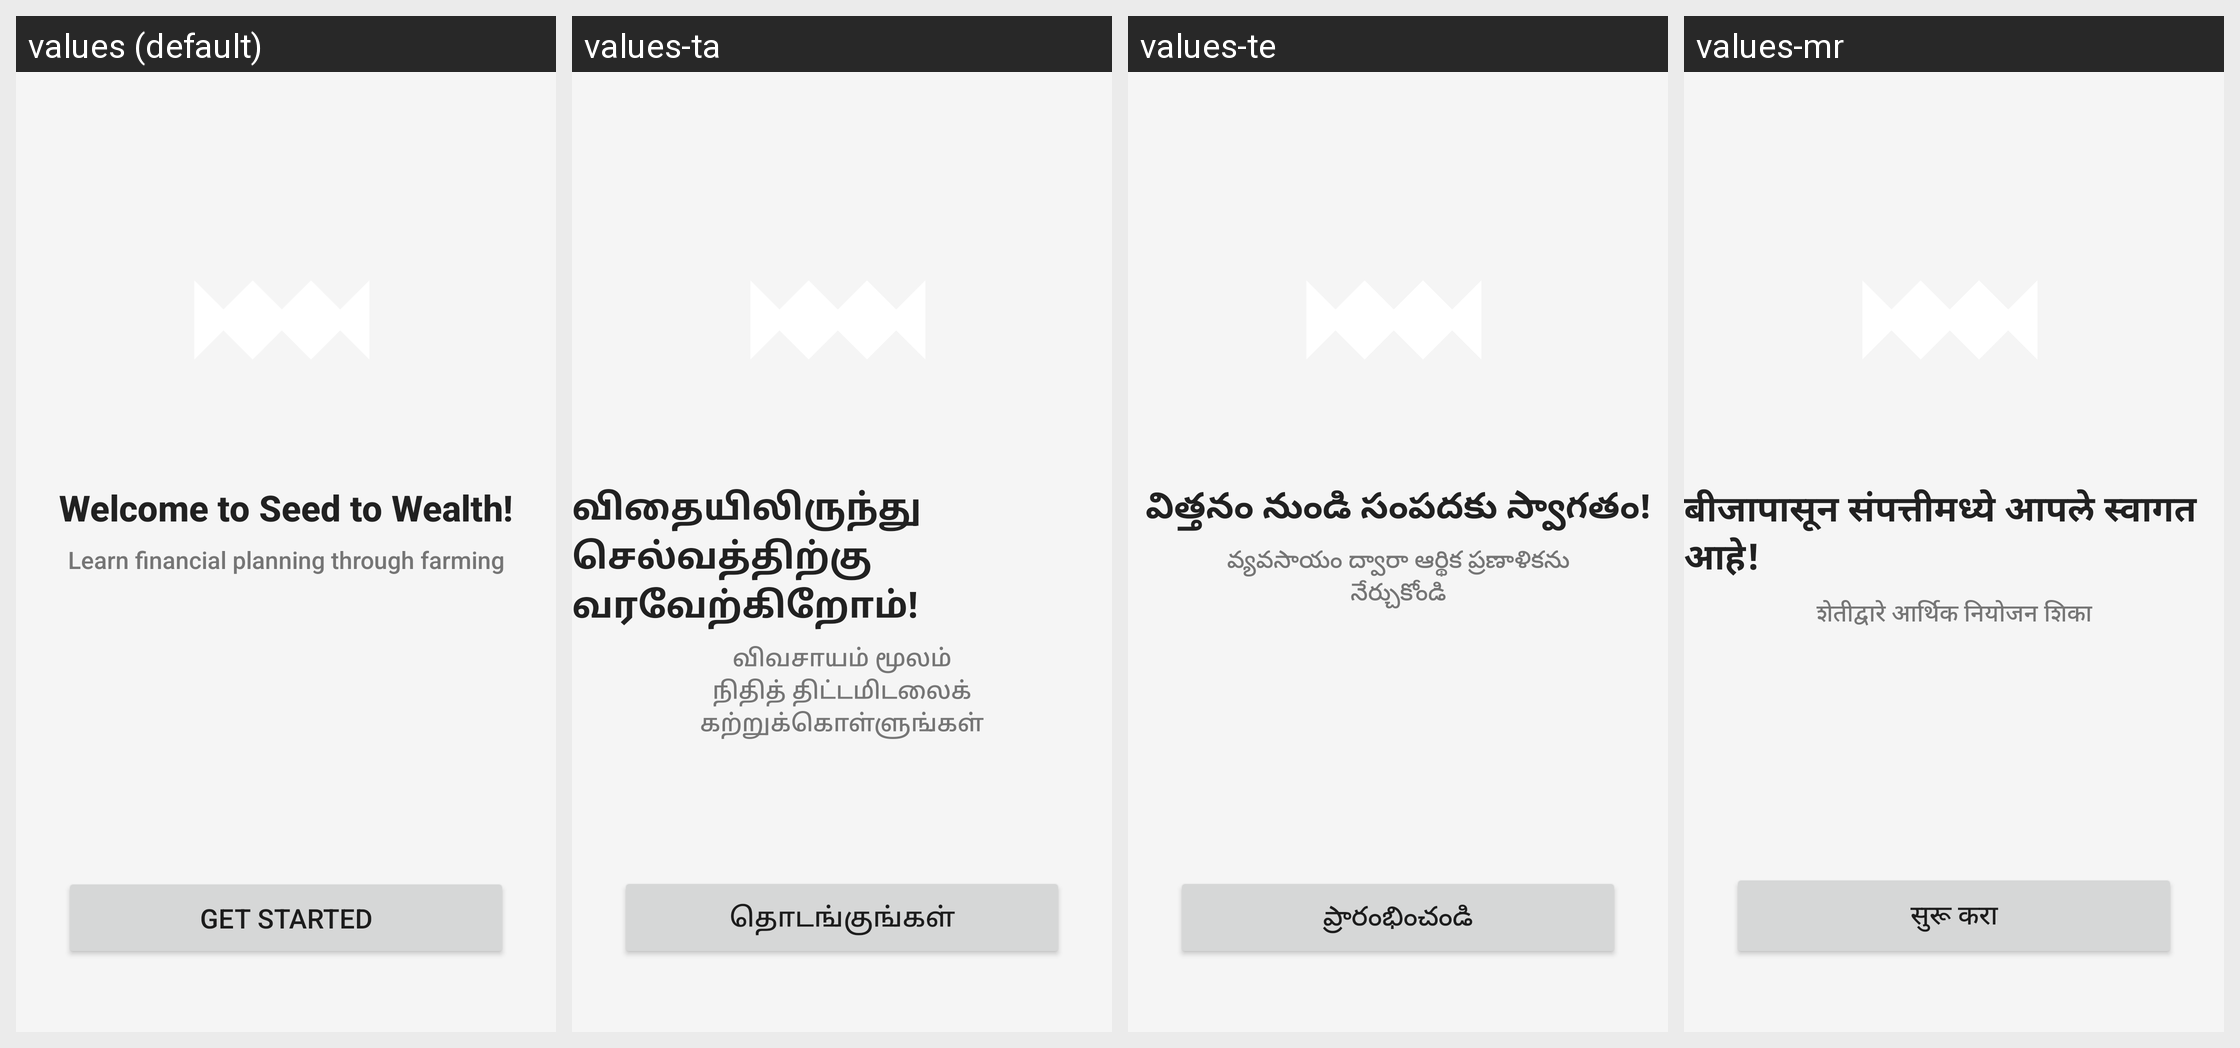

Here is an Android app screen in its default locale and in the app's own translations. Write out the translated-string differences for the strings that appear on this screen.
Android screen res/layout/activity_main.xml rendered under 4 locales, left to right: values (default), values-ta, values-te, values-mr. Device: Nexus 5 (rendered at 1080×1920; each locale shown at half size, 540×960, under a caption strip naming it); theme Theme.SeedToWealth.
Other locales in the repository, not shown: values-bn, values-gu, values-hi.
Strings drawn on this screen, with the default value and each locale's value (text and hints the layout hard-codes, and strings that could not be matched under every locale, appear in the picture but are not listed):

welcome_title
  values: Welcome to Seed to Wealth!
  values-ta: விதையிலிருந்து செல்வத்திற்கு வரவேற்கிறோம்!
  values-te: విత్తనం నుండి సంపదకు స్వాగతం!
  values-mr: बीजापासून संपत्तीमध्ये आपले स्वागत आहे!

welcome_subtitle
  values: Learn financial planning through farming
  values-ta: விவசாயம் மூலம் நிதித் திட்டமிடலைக் கற்றுக்கொள்ளுங்கள்
  values-te: వ్యవసాయం ద్వారా ఆర్థిక ప్రణాళికను నేర్చుకోండి
  values-mr: शेतीद्वारे आर्थिक नियोजन शिका

get_started
  values: Get Started
  values-ta: தொடங்குங்கள்
  values-te: ప్రారంభించండి
  values-mr: सुरू करा
